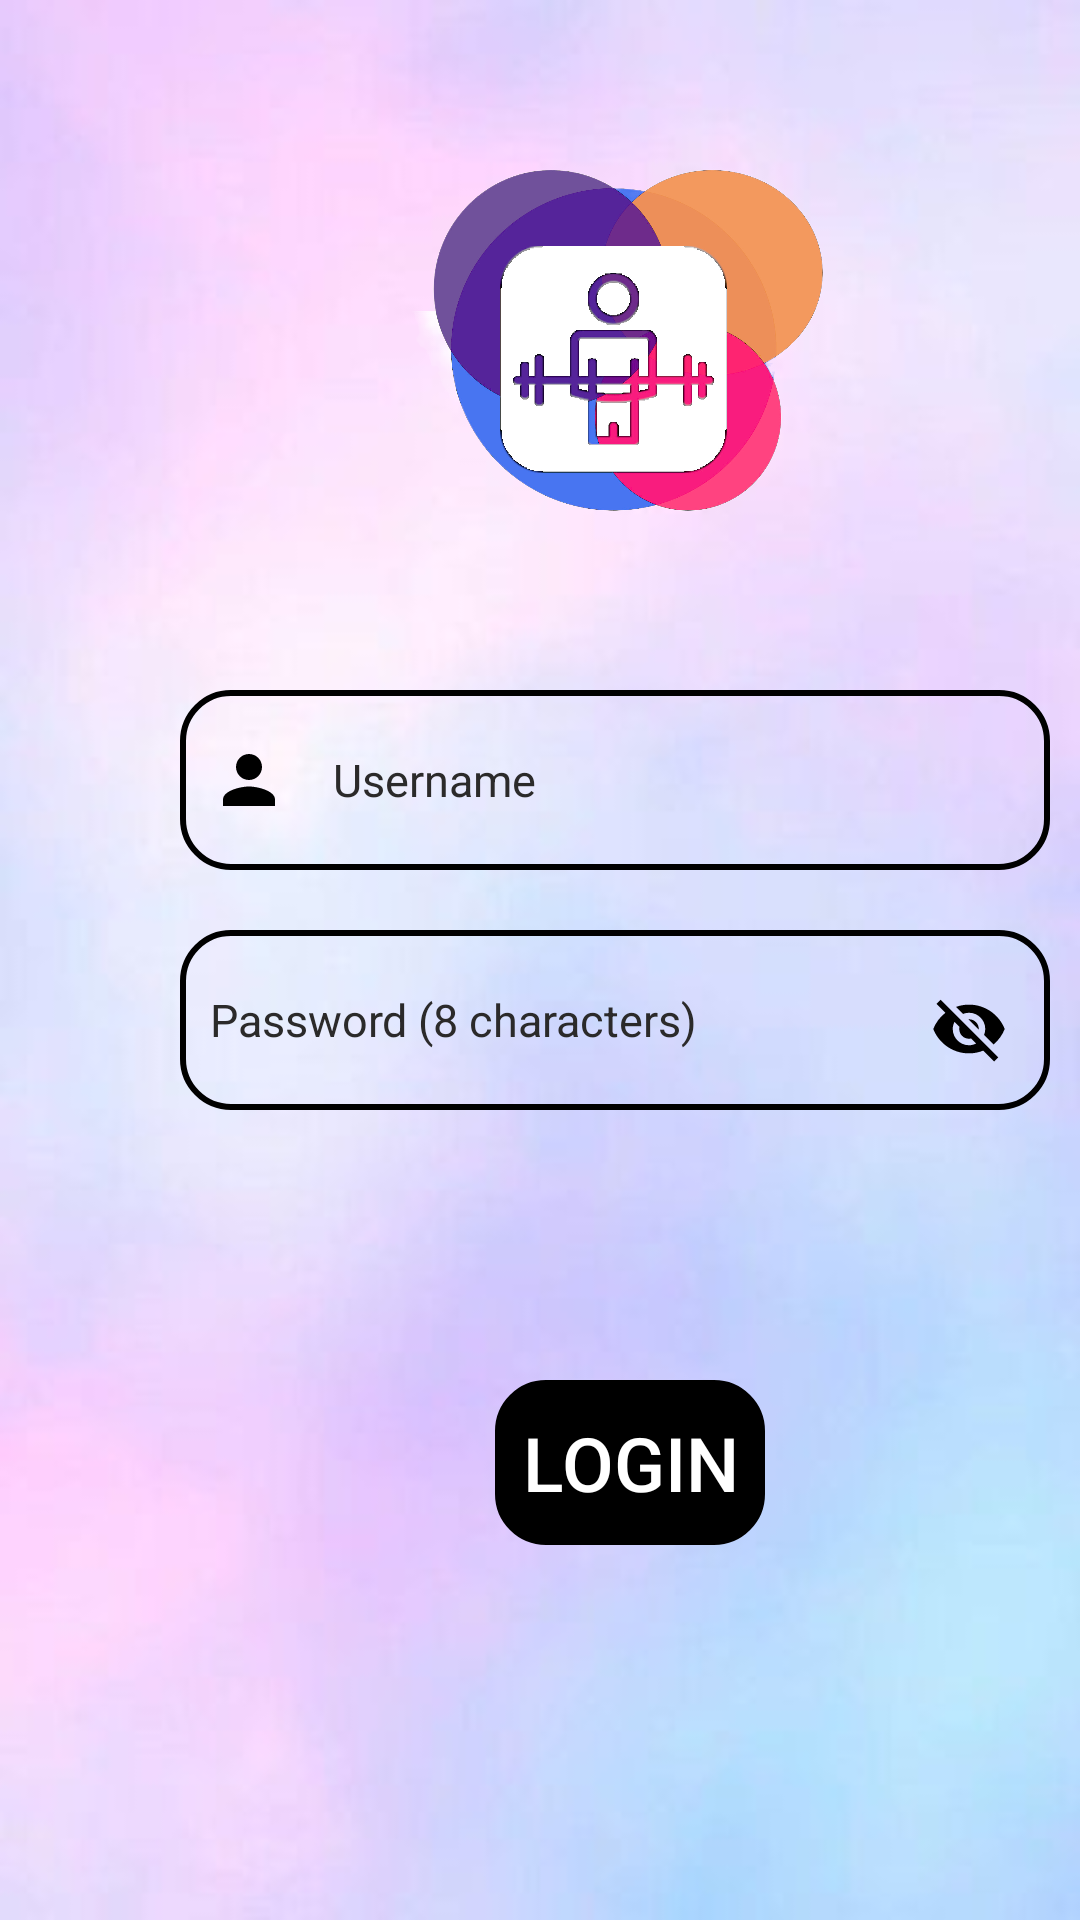

Write the Android layout XML for this screen, with the resource values it uses.
<!-- AndroidManifest.xml: application theme AppTheme.NoActionBar -->
<!-- res/layout/activity_adminlogin.xml -->
<?xml version="1.0" encoding="utf-8"?>
<RelativeLayout xmlns:android="http://schemas.android.com/apk/res/android"
    xmlns:app="http://schemas.android.com/apk/res-auto"
    xmlns:tools="http://schemas.android.com/tools"
    android:layout_width="match_parent"
    android:layout_height="match_parent"
    android:background="@drawable/bg2"
    tools:ignore="HardcodedText"
    tools:context=".adminlogin">
    <ImageView
        android:layout_width="270dp"
        android:layout_height="200dp"
        android:layout_marginStart="69dp"
        android:layout_marginTop="10dp"
        android:src="@drawable/app123456"
        tools:ignore="ContentDescription" />
    <EditText
        android:layout_width="290dp"
        android:layout_height="60dp"
        android:layout_marginStart="60dp"
        android:background="@drawable/border"
        android:layout_marginTop="230dp"
        android:id="@+id/usern"
        android:inputType="text"
        android:drawableStart="@drawable/baseline_person_24"
        android:drawablePadding="15dp"
        android:padding="10dp"
        android:hint="Username"
        android:textColor="@color/black"
        android:textColorHint="#2B2A2A"
        android:textSize="15sp"
        tools:ignore="Autofill" />
    <EditText
        android:layout_width="290dp"
        android:layout_height="60dp"
        android:layout_marginStart="60dp"
        android:layout_marginTop="310dp"
        android:id="@+id/pass"
        android:background="@drawable/border"
        android:inputType="textPassword"
        android:drawableStart="@drawable/baseline_lock_24"
        android:drawablePadding="15dp"
        android:padding="10dp"
        android:hint="Password (8 characters)"
        android:textColorHint="#2B2A2A"
        android:textColor="@color/black"
        android:textSize="15sp"
        tools:ignore="Autofill" />
    <ImageView
        android:id="@+id/eye1"
        android:layout_width="wrap_content"
        android:layout_height="wrap_content"
        android:src="@drawable/baseline_visibility_off_24"
        android:layout_marginStart="310dp"
        android:layout_marginTop="330dp"
        tools:ignore="ContentDescription" />
    <Button
        android:layout_width="90dp"
        android:layout_height="55dp"
        android:id="@+id/Login"
        android:layout_marginTop="460dp"
        android:layout_marginStart="165dp"
        android:textColor="@color/white"
        android:background="@drawable/border"
        android:text="LOGIN"
        android:textSize="25sp"
        android:backgroundTint="@color/black"/>
</RelativeLayout>
<!-- resources referenced by this layout -->
<resources>
  <color name="black">#FF000000</color>
  <color name="white">#FFFFFFFF</color>
  <!-- drawable app123456: png bitmap (drawable, 431408 bytes) -->
  <!-- drawable baseline_person_24 (drawable) -->
  <vector android:height="26dp" android:tint="#000000"
      android:viewportHeight="24" android:viewportWidth="24"
      android:width="26dp" xmlns:android="http://schemas.android.com/apk/res/android">
      <path android:fillColor="@android:color/white" android:pathData="M12,12c2.21,0 4,-1.79 4,-4s-1.79,-4 -4,-4 -4,1.79 -4,4 1.79,4 4,4zM12,14c-2.67,0 -8,1.34 -8,4v2h16v-2c0,-2.66 -5.33,-4 -8,-4z"/>
  </vector>
  <!-- drawable baseline_visibility_off_24 (drawable) -->
  <vector android:height="26dp" android:tint="#000000"
      android:viewportHeight="24" android:viewportWidth="24"
      android:width="26dp" xmlns:android="http://schemas.android.com/apk/res/android">
      <path android:fillColor="@android:color/white" android:pathData="M12,7c2.76,0 5,2.24 5,5 0,0.65 -0.13,1.26 -0.36,1.83l2.92,2.92c1.51,-1.26 2.7,-2.89 3.43,-4.75 -1.73,-4.39 -6,-7.5 -11,-7.5 -1.4,0 -2.74,0.25 -3.98,0.7l2.16,2.16C10.74,7.13 11.35,7 12,7zM2,4.27l2.28,2.28 0.46,0.46C3.08,8.3 1.78,10.02 1,12c1.73,4.39 6,7.5 11,7.5 1.55,0 3.03,-0.3 4.38,-0.84l0.42,0.42L19.73,22 21,20.73 3.27,3 2,4.27zM7.53,9.8l1.55,1.55c-0.05,0.21 -0.08,0.43 -0.08,0.65 0,1.66 1.34,3 3,3 0.22,0 0.44,-0.03 0.65,-0.08l1.55,1.55c-0.67,0.33 -1.41,0.53 -2.2,0.53 -2.76,0 -5,-2.24 -5,-5 0,-0.79 0.2,-1.53 0.53,-2.2zM11.84,9.02l3.15,3.15 0.02,-0.16c0,-1.66 -1.34,-3 -3,-3l-0.17,0.01z"/>
  </vector>
  <!-- drawable bg2: jpg bitmap (drawable, 6559 bytes) -->
  <!-- drawable border (drawable) -->
  <?xml version="1.0" encoding="utf-8"?>
  <shape xmlns:android="http://schemas.android.com/apk/res/android" android:shape="rectangle">
      <stroke
          android:width="2dp"
          android:color="#000000" />
      <corners android:radius="16dp"/>
  </shape>
  <style name="AppTheme.NoActionBar" parent="Theme.AppCompat.Light.DarkActionBar">
          <item name="windowActionBar">false</item>
          <item name="windowNoTitle">true</item>
          <item name="android:windowFullscreen">true</item>
      </style>
</resources>
